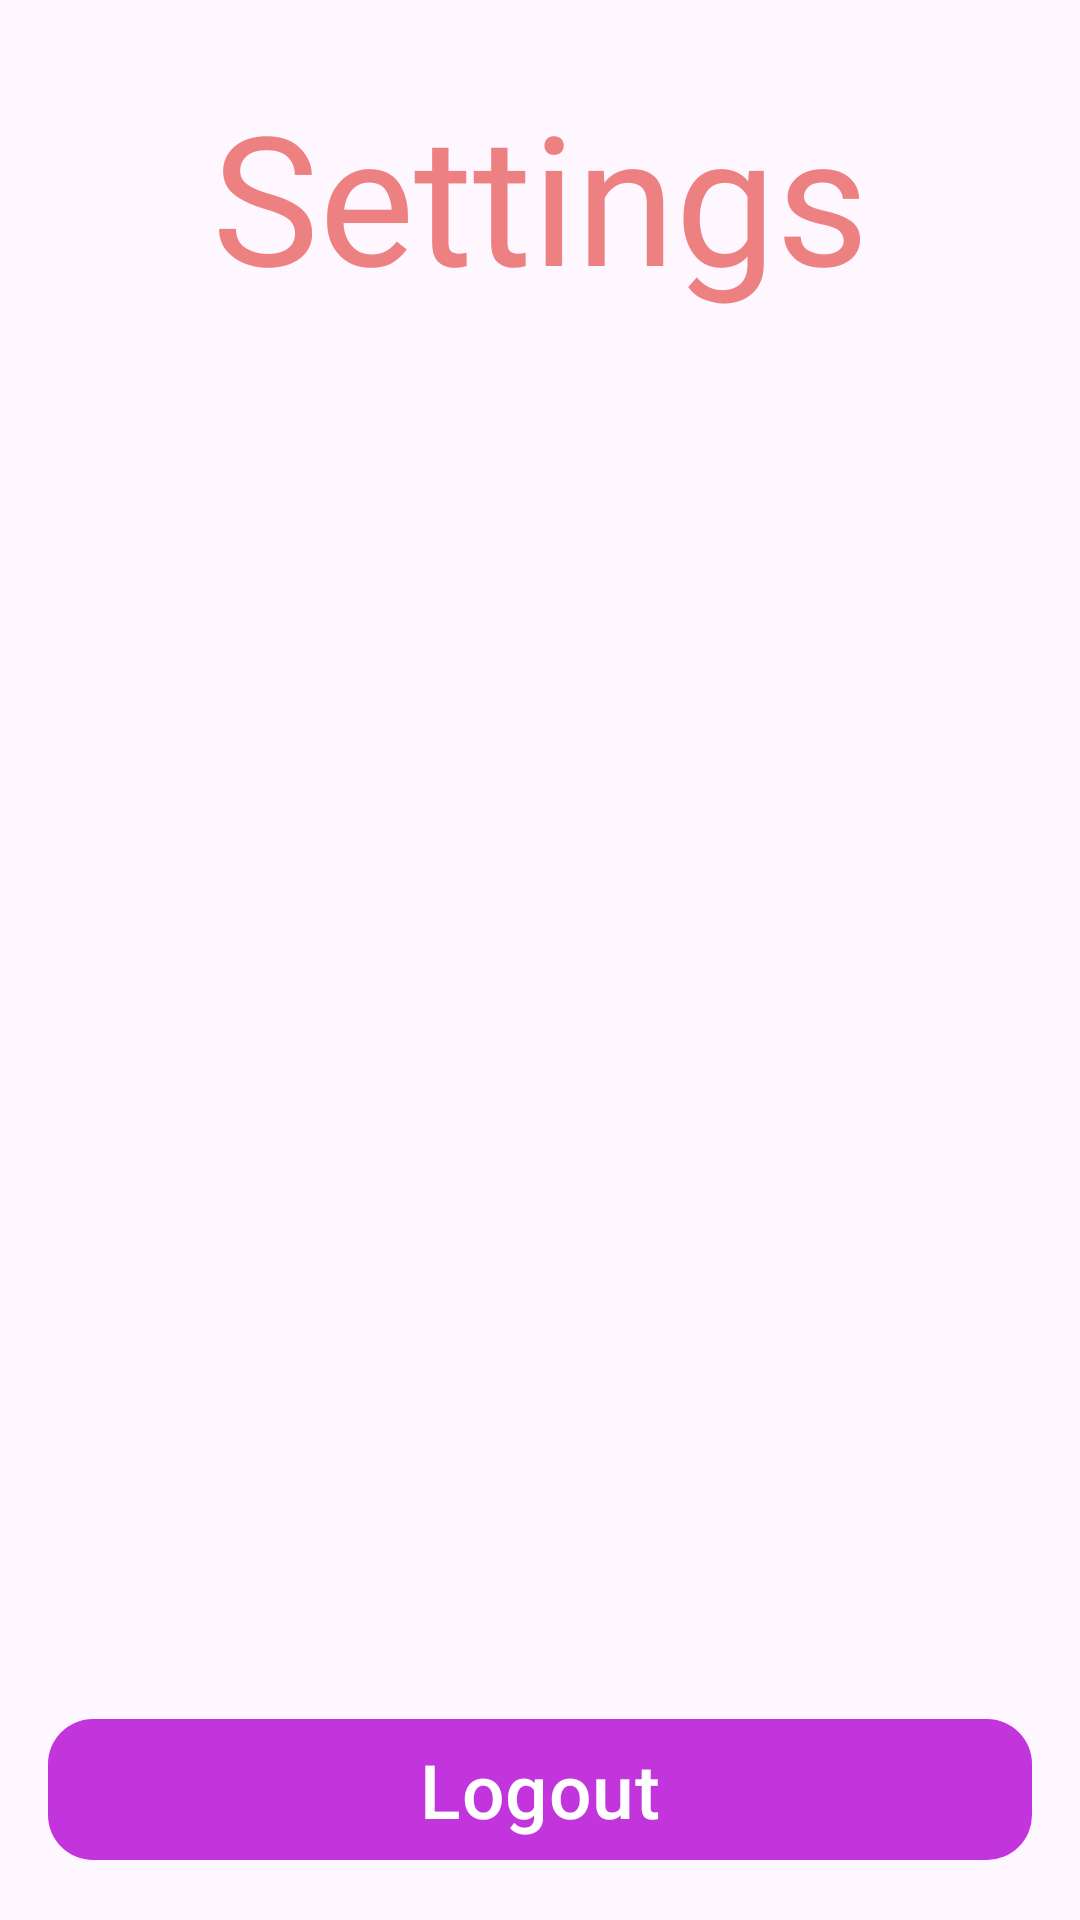

Write the Android layout XML for this screen, with the resource values it uses.
<!-- AndroidManifest.xml: application theme Theme.WrinkleThinkle -->
<!-- res/layout/fragment_settings.xml -->
<?xml version="1.0" encoding="utf-8"?>
<androidx.constraintlayout.widget.ConstraintLayout
        xmlns:android="http://schemas.android.com/apk/res/android"
        xmlns:app="http://schemas.android.com/apk/res-auto"
        xmlns:tools="http://schemas.android.com/tools"
        android:layout_width="match_parent"
        android:layout_height="match_parent"
        tools:context=".view.SettingsFragment">


    <ImageView
            android:src="@drawable/flower_click_fragment_trees_bg_blur"
            android:layout_width="wrap_content"
            android:layout_height="wrap_content"
            android:id="@+id/imageView3"
            app:layout_constraintStart_toStartOf="parent"
            app:layout_constraintTop_toTopOf="parent"
            app:layout_constraintBottom_toBottomOf="parent"
            app:layout_constraintEnd_toEndOf="parent"
            android:scaleType="center"
            app:layout_constraintHorizontal_bias="0.0"
            app:layout_constraintVertical_bias="0.0" />

    <TextView
            android:text="Settings"
            android:layout_width="wrap_content"
            android:layout_height="wrap_content"
            android:id="@+id/settingsText"
            app:layout_constraintTop_toTopOf="parent"
            app:layout_constraintStart_toStartOf="parent"
            app:layout_constraintEnd_toEndOf="parent"
            android:layout_marginTop="25dp"
            android:fontFamily="@font/pixelify_sans"
            android:textSize="60sp"
            android:textColor="#ED8080" />

    <com.google.android.material.button.MaterialButton
            android:text="Logout"
            android:layout_width="0dp"
            android:layout_height="55dp"
            android:id="@+id/logoutButton"
            app:cornerRadius="15dp"
            android:elevation="10dp"
            app:layout_constraintBottom_toBottomOf="parent"
            app:layout_constraintStart_toStartOf="parent"
            app:layout_constraintEnd_toEndOf="parent"
            android:layout_marginBottom="16dp"
            android:layout_marginStart="16dp"
            android:layout_marginEnd="16dp"
            app:backgroundTint="#D0B60BD4"
            android:textSize="25sp" />
</androidx.constraintlayout.widget.ConstraintLayout>
<!-- resources referenced by this layout -->
<resources>
  <style name="Theme.WrinkleThinkle" parent="Base.Theme.WrinkleThinkle" />
  <style name="Base.Theme.WrinkleThinkle" parent="Theme.Material3.DayNight.NoActionBar">
          
          
      </style>
</resources>
